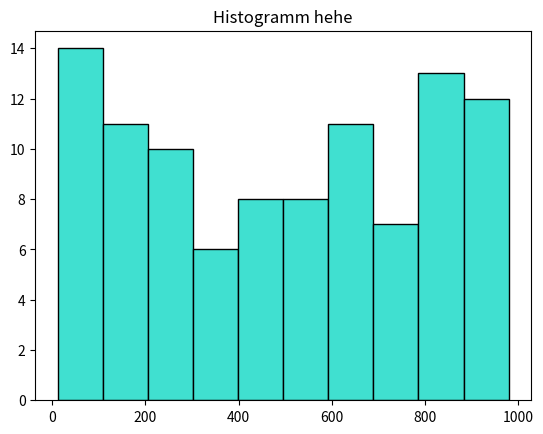

Here is the Python script that generated this plot:
#pip install numpy
import numpy
import statistics

#pip install matplotlib
import matplotlib.pyplot as plt

#pip install scipy
from scipy import stats

#1) array AAAAAAAAAAHHHHH :(
data = [198, 553, 923, 675, 724, 525, 664, 884, 911, 881, 597, 128, 303, 786, 147, 625, 853, 81, 98, 83, 678, 53, 281, 454, 115, 406, 922, 56, 582, 242, 122, 913, 818, 222, 87, 299, 112, 13, 188, 810, 12, 134, 712, 311, 932, 969, 564, 35, 450, 514, 417, 615, 833, 827, 355, 124, 605, 713, 726, 860, 552, 47, 377, 792, 85, 852, 490, 943, 101, 473, 34, 443, 901, 75, 959, 616, 274, 150, 762, 793, 474, 272, 757, 133, 979, 840, 632, 243, 839, 601, 332, 357, 506, 980, 256, 635, 835, 580, 228, 237]

#2)
mean = numpy.mean(data)
print(f'Mean: {mean}')

#3)
median = numpy.median(data)
print(f'Median: {median}')


#4)
stdev = numpy.std(data)
print(f'Standardabweichung: {stdev}')

#5)
var = numpy.var(data)
print(f'Varianz: {var}')

#6)
mode = statistics.mode(data)
print(f'Modus: {mode}')

#7)
perc = numpy.percentile(data, 90)
print(f'Perzentil 90: {perc}')

#8)
plt.hist(data, bins=10, color='turquoise', edgecolor='black')
plt.title('Histogramm hehe')
plt.show()